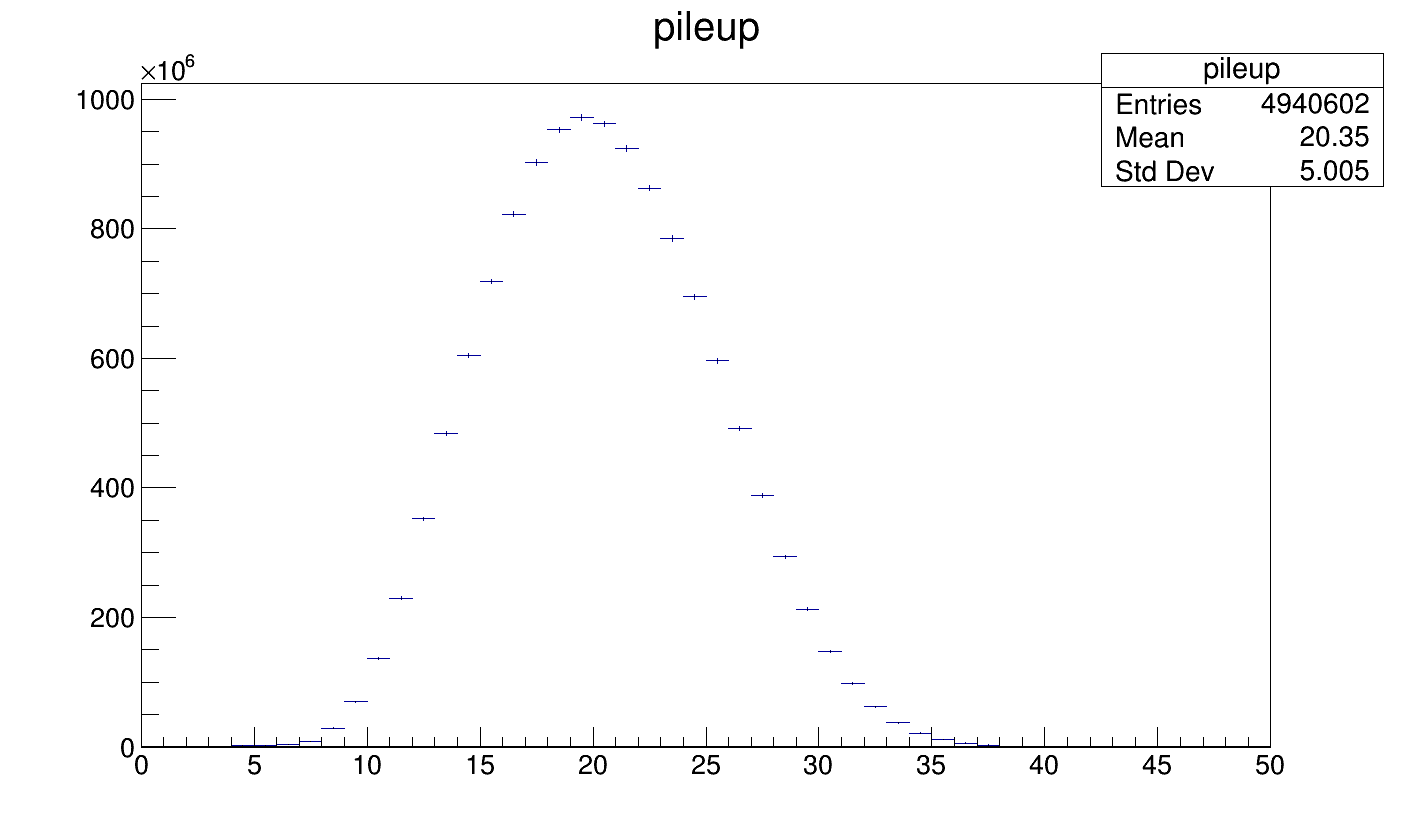

The file beside this chart, header and first rows:
bins, pile_up, err
1, 2090, 1634
2, 159957, 37271
3, 614019, 90032
4, 1245359, 138226
5, 1942449, 180488
6, 2634180, 217913
7, 3540086, 248643
8, 8461725, 301977
9, 2.924788e+07, 595658
10, 6.980631e+07, 979871
11, 1.365182e+08, 1510655
12, 2.299818e+08, 2000196
13, 3.522253e+08, 2578744
14, 4.834155e+08, 3109264
15, 6.043355e+08, 3457511
16, 7.189211e+08, 3778443
17, 8.228206e+08, 4054445
18, 9.029576e+08, 4261760
19, 9.528703e+08, 4381978
20, 9.721272e+08, 4434809
21, 9.622156e+08, 4434387
22, 9.244278e+08, 4358695
23, 8.631495e+08, 4218400
24, 7.851566e+08, 4036309
25, 6.953041e+08, 3813700
26, 5.962465e+08, 3528522
27, 4.917545e+08, 3166443
28, 3.88446e+08, 2750149
29, 2.937781e+08, 2318190
30, 2.129711e+08, 1900686
31, 1.479765e+08, 1509046
32, 9.832202e+07, 1143832
33, 6.229094e+07, 818380
34, 3.756948e+07, 552902
35, 2.15786e+07, 354336
36, 1.181657e+07, 215847
37, 6177029, 125279
38, 3087511, 69700
39, 1479760, 37577
40, 683088, 20036
41, 305855, 11090
42, 134437, 7063
43, 59360, 5632
44, 27543, 5288
45, 14456, 5297
46, 9220, 5408
47, 7180, 5538
48, 6406, 5657
49, 6117, 5752
50, 6003, 5813
51, 0, 0
52, 0, 0
53, 0, 0
54, 0, 0
55, 0, 0
56, 0, 0
57, 0, 0
58, 0, 0
59, 0, 0
60, 0, 0
... 40 more rows
